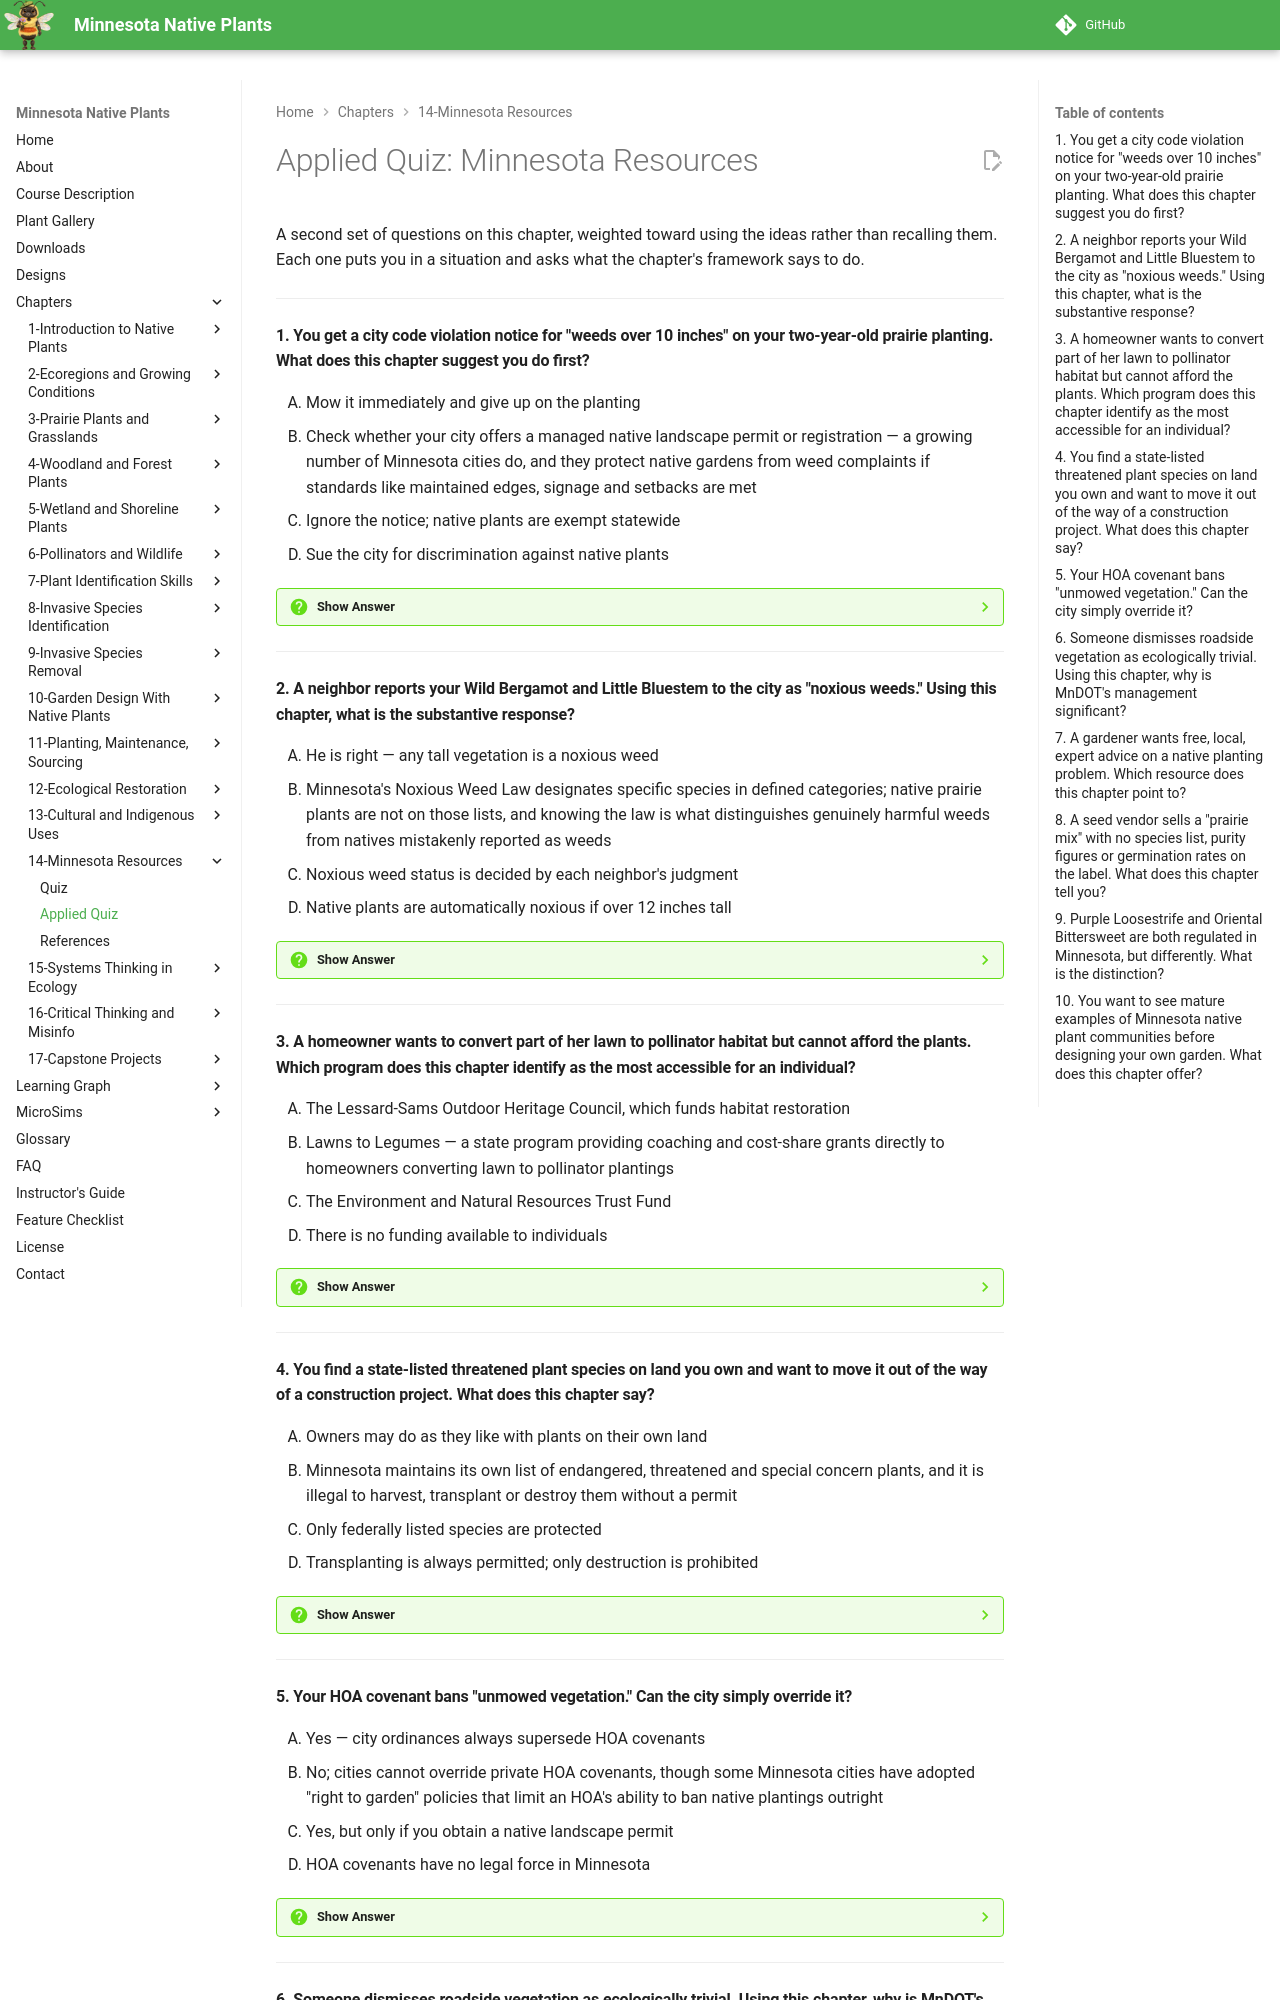

repository: arunbatchu/minnesota-native-plants · page: chapters/14-minnesota-resources/quiz-applied/index.html · generator: mkdocs

# Applied Quiz: Minnesota Resources

A second set of questions on this chapter, weighted toward using the ideas
rather than recalling them. Each one puts you in a situation and asks what the
chapter's framework says to do.

---

#### 1. You get a city code violation notice for "weeds over 10 inches" on your two-year-old prairie planting. What does this chapter suggest you do first?

<ol type="A" class="upper-alpha">
<li>Mow it immediately and give up on the planting</li>
<li>Check whether your city offers a managed native landscape permit or registration — a growing number of Minnesota cities do, and they protect native gardens from weed complaints if standards like maintained edges, signage and setbacks are met</li>
<li>Ignore the notice; native plants are exempt statewide</li>
<li>Sue the city for discrimination against native plants</li>
</ol>

??? question "Show Answer"
    The correct answer is **B**. The chapter explains that height ordinances were written with mowed lawns in mind and can collide with native plantings, and that many cities have adopted exemptions or permits. Bree's advice is to check before you plant — a call to city hall is cheaper than a violation.

    **Concept Tested:** Local Ordinances and Native Landscape Permits

    **See:** [Chapter 14](index.md)

---

#### 2. A neighbor reports your Wild Bergamot and Little Bluestem to the city as "noxious weeds." Using this chapter, what is the substantive response?

<ol type="A" class="upper-alpha">
<li>He is right — any tall vegetation is a noxious weed</li>
<li>Minnesota's Noxious Weed Law designates specific species in defined categories; native prairie plants are not on those lists, and knowing the law is what distinguishes genuinely harmful weeds from natives mistakenly reported as weeds</li>
<li>Noxious weed status is decided by each neighbor's judgment</li>
<li>Native plants are automatically noxious if over 12 inches tall</li>
</ol>

??? question "Show Answer"
    The correct answer is **B**. The chapter names this dynamic directly: some municipalities have used weed ordinances against tall native plantings, and understanding the statute's actual categories is the defense. The law lists species, not heights.

    **Concept Tested:** MN Noxious Weed Law

    **See:** [Chapter 14](index.md)

---

#### 3. A homeowner wants to convert part of her lawn to pollinator habitat but cannot afford the plants. Which program does this chapter identify as the most accessible for an individual?

<ol type="A" class="upper-alpha">
<li>The Lessard-Sams Outdoor Heritage Council, which funds habitat restoration</li>
<li>Lawns to Legumes — a state program providing coaching and cost-share grants directly to homeowners converting lawn to pollinator plantings</li>
<li>The Environment and Natural Resources Trust Fund</li>
<li>There is no funding available to individuals</li>
</ol>

??? question "Show Answer"
    The correct answer is **B**. The chapter calls Lawns to Legumes one of the most accessible programs for individual homeowners. LSOHC and ENRTF are real and well funded, but they operate at project and research scale rather than paying for a residential bed. Local SWCD cost-share is the other homeowner-scale option.

    **Concept Tested:** State Grant Programs

    **See:** [Chapter 14](index.md)

---

#### 4. You find a state-listed threatened plant species on land you own and want to move it out of the way of a construction project. What does this chapter say?

<ol type="A" class="upper-alpha">
<li>Owners may do as they like with plants on their own land</li>
<li>Minnesota maintains its own list of endangered, threatened and special concern plants, and it is illegal to harvest, transplant or destroy them without a permit</li>
<li>Only federally listed species are protected</li>
<li>Transplanting is always permitted; only destruction is prohibited</li>
</ol>

??? question "Show Answer"
    The correct answer is **B**. The chapter is explicit that the state list is separate from the federal one and carries its own protections, and that transplanting is among the restricted actions. Option C is a common and consequential misunderstanding.

    **Concept Tested:** MN Endangered and Threatened Species Protections

    **See:** [Chapter 14](index.md)

---
